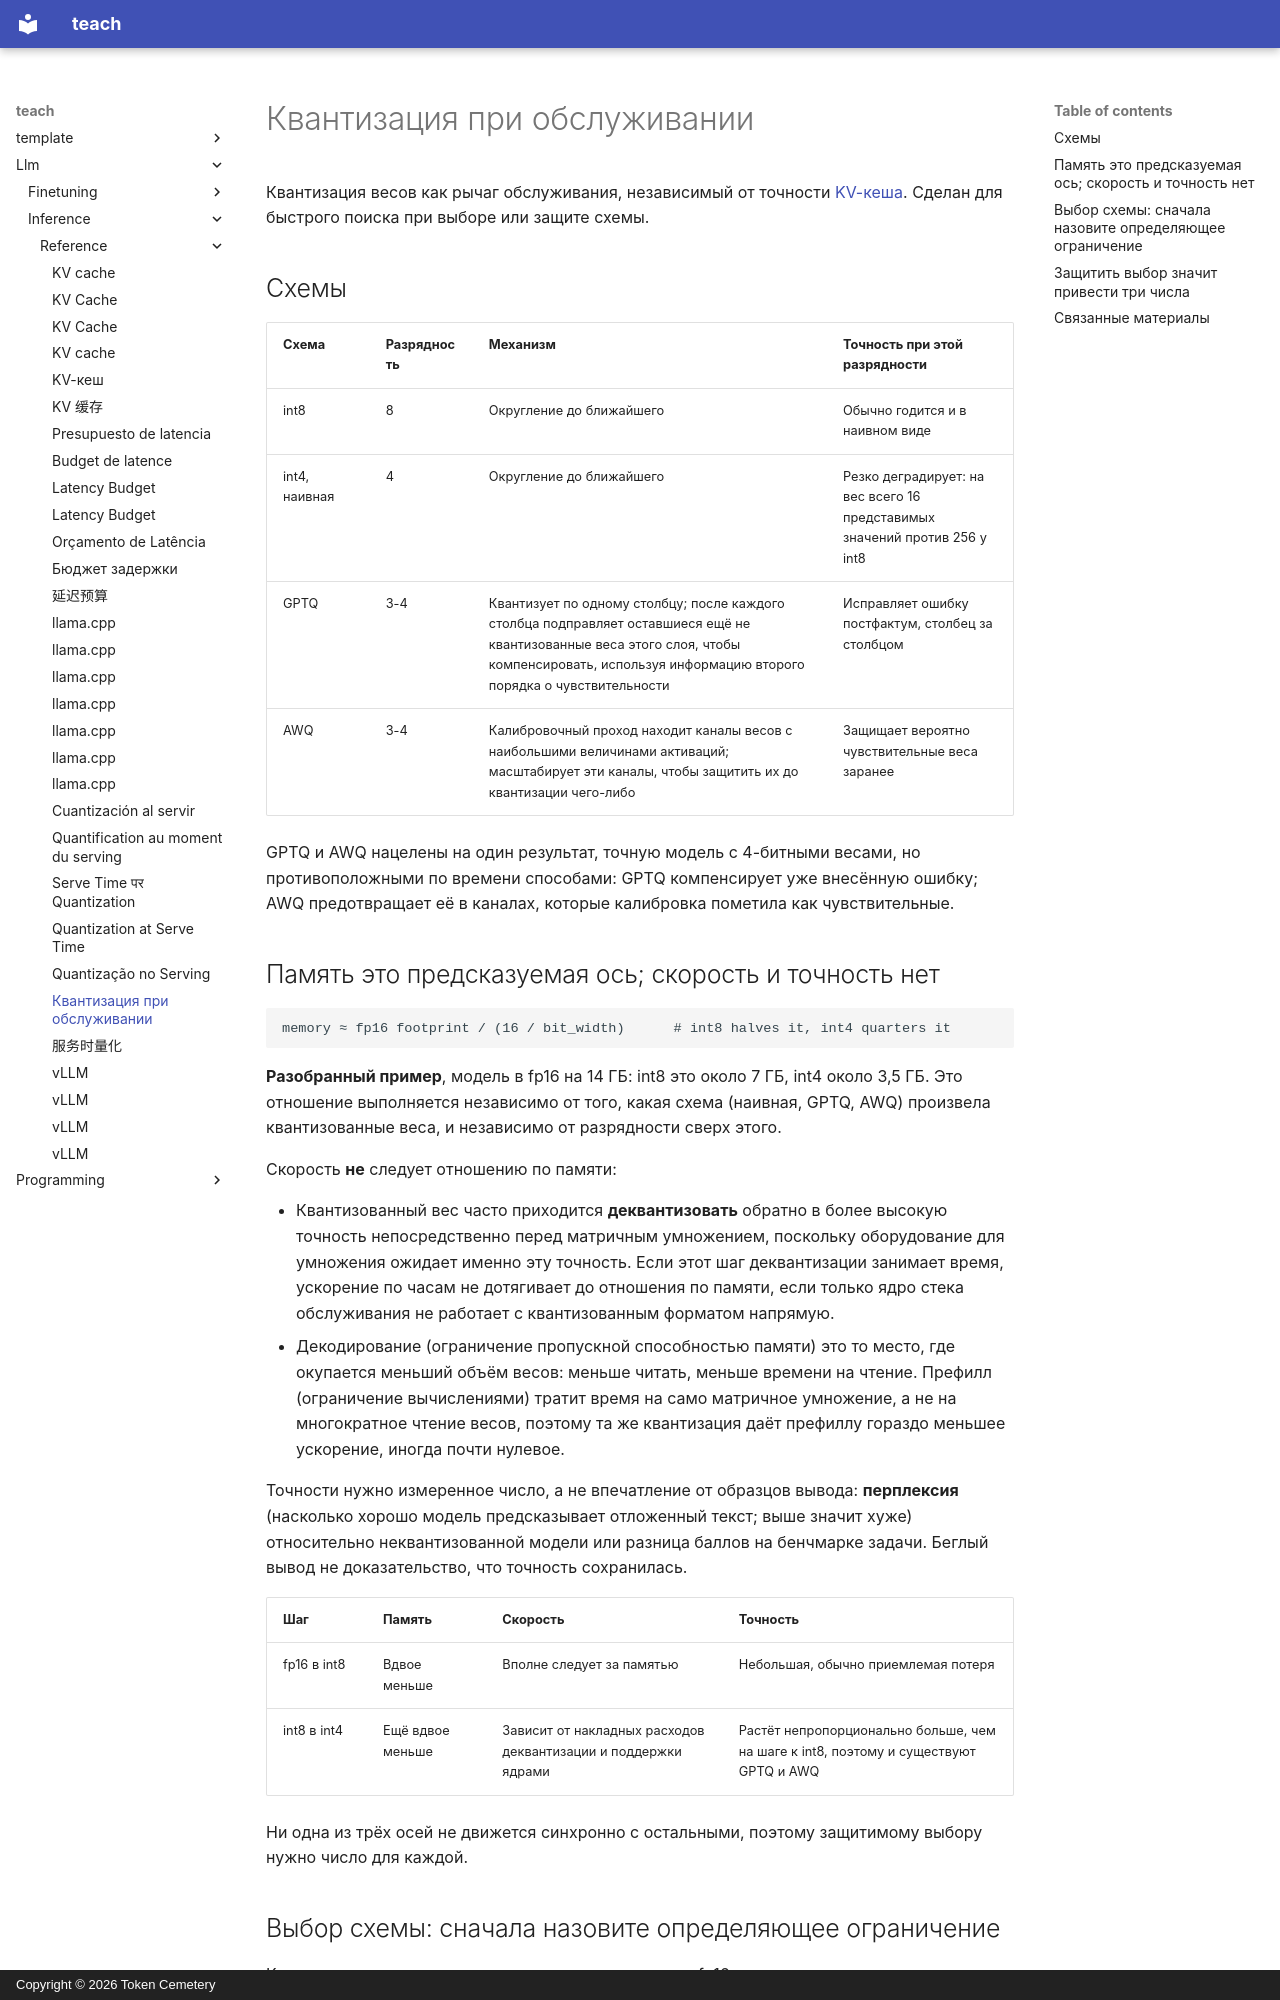

repository: TokenCemetery/teach · page: llm/inference/reference/quantization-at-serve-time.ru/index.html · generator: mkdocs · copyright: Copyright © 2026 Token Cemetery

---
title: "Квантизация при обслуживании"
description: "Квантизация весов int8, int4, GPTQ и AWQ, почему память, скорость и точность не движутся вместе, и схема принятия решения о выборе схемы"
type: reference
---

# Квантизация при обслуживании

Квантизация весов как рычаг обслуживания, независимый от точности [KV-кеша](kv-cache.md). Сделан для быстрого поиска при выборе или защите схемы.

## Схемы

| Схема | Разрядность | Механизм | Точность при этой разрядности |
|---|---|---|---|
| int8 | 8 | Округление до ближайшего | Обычно годится и в наивном виде |
| int4, наивная | 4 | Округление до ближайшего | Резко деградирует: на вес всего 16 представимых значений против 256 у int8 |
| GPTQ | 3-4 | Квантизует по одному столбцу; после каждого столбца подправляет оставшиеся ещё не квантизованные веса этого слоя, чтобы компенсировать, используя информацию второго порядка о чувствительности | Исправляет ошибку постфактум, столбец за столбцом |
| AWQ | 3-4 | Калибровочный проход находит каналы весов с наибольшими величинами активаций; масштабирует эти каналы, чтобы защитить их до квантизации чего-либо | Защищает вероятно чувствительные веса заранее |

GPTQ и AWQ нацелены на один результат, точную модель с 4-битными весами, но противоположными по времени способами: GPTQ компенсирует уже внесённую ошибку; AWQ предотвращает её в каналах, которые калибровка пометила как чувствительные.

## Память это предсказуемая ось; скорость и точность нет

```text
memory ≈ fp16 footprint / (16 / bit_width)      # int8 halves it, int4 quarters it
```

**Разобранный пример**, модель в fp16 на 14 ГБ: int8 это около 7 ГБ, int4 около 3,5 ГБ. Это отношение выполняется независимо от того, какая схема (наивная, GPTQ, AWQ) произвела квантизованные веса, и независимо от разрядности сверх этого.

Скорость **не** следует отношению по памяти:

- Квантизованный вес часто приходится **деквантизовать** обратно в более высокую точность непосредственно перед матричным умножением, поскольку оборудование для умножения ожидает именно эту точность. Если этот шаг деквантизации занимает время, ускорение по часам не дотягивает до отношения по памяти, если только ядро стека обслуживания не работает с квантизованным форматом напрямую.
- Декодирование (ограничение пропускной способностью памяти) это то место, где окупается меньший объём весов: меньше читать, меньше времени на чтение. Префилл (ограничение вычислениями) тратит время на само матричное умножение, а не на многократное чтение весов, поэтому та же квантизация даёт префиллу гораздо меньшее ускорение, иногда почти нулевое.

Точности нужно измеренное число, а не впечатление от образцов вывода: **перплексия** (насколько хорошо модель предсказывает отложенный текст; выше значит хуже) относительно неквантизованной модели или разница баллов на бенчмарке задачи. Беглый вывод не доказательство, что точность сохранилась.

| Шаг | Память | Скорость | Точность |
|---|---|---|---|
| fp16 в int8 | Вдвое меньше | Вполне следует за памятью | Небольшая, обычно приемлемая потеря |
| int8 в int4 | Ещё вдвое меньше | Зависит от накладных расходов деквантизации и поддержки ядрами | Растёт непропорционально больше, чем на шаге к int8, поэтому и существуют GPTQ и AWQ |

Ни одна из трёх осей не движется синхронно с остальными, поэтому защитимому выбору нужно число для каждой.

<a id="picking-a-scheme-name-the-binding-constraint-first"></a>
